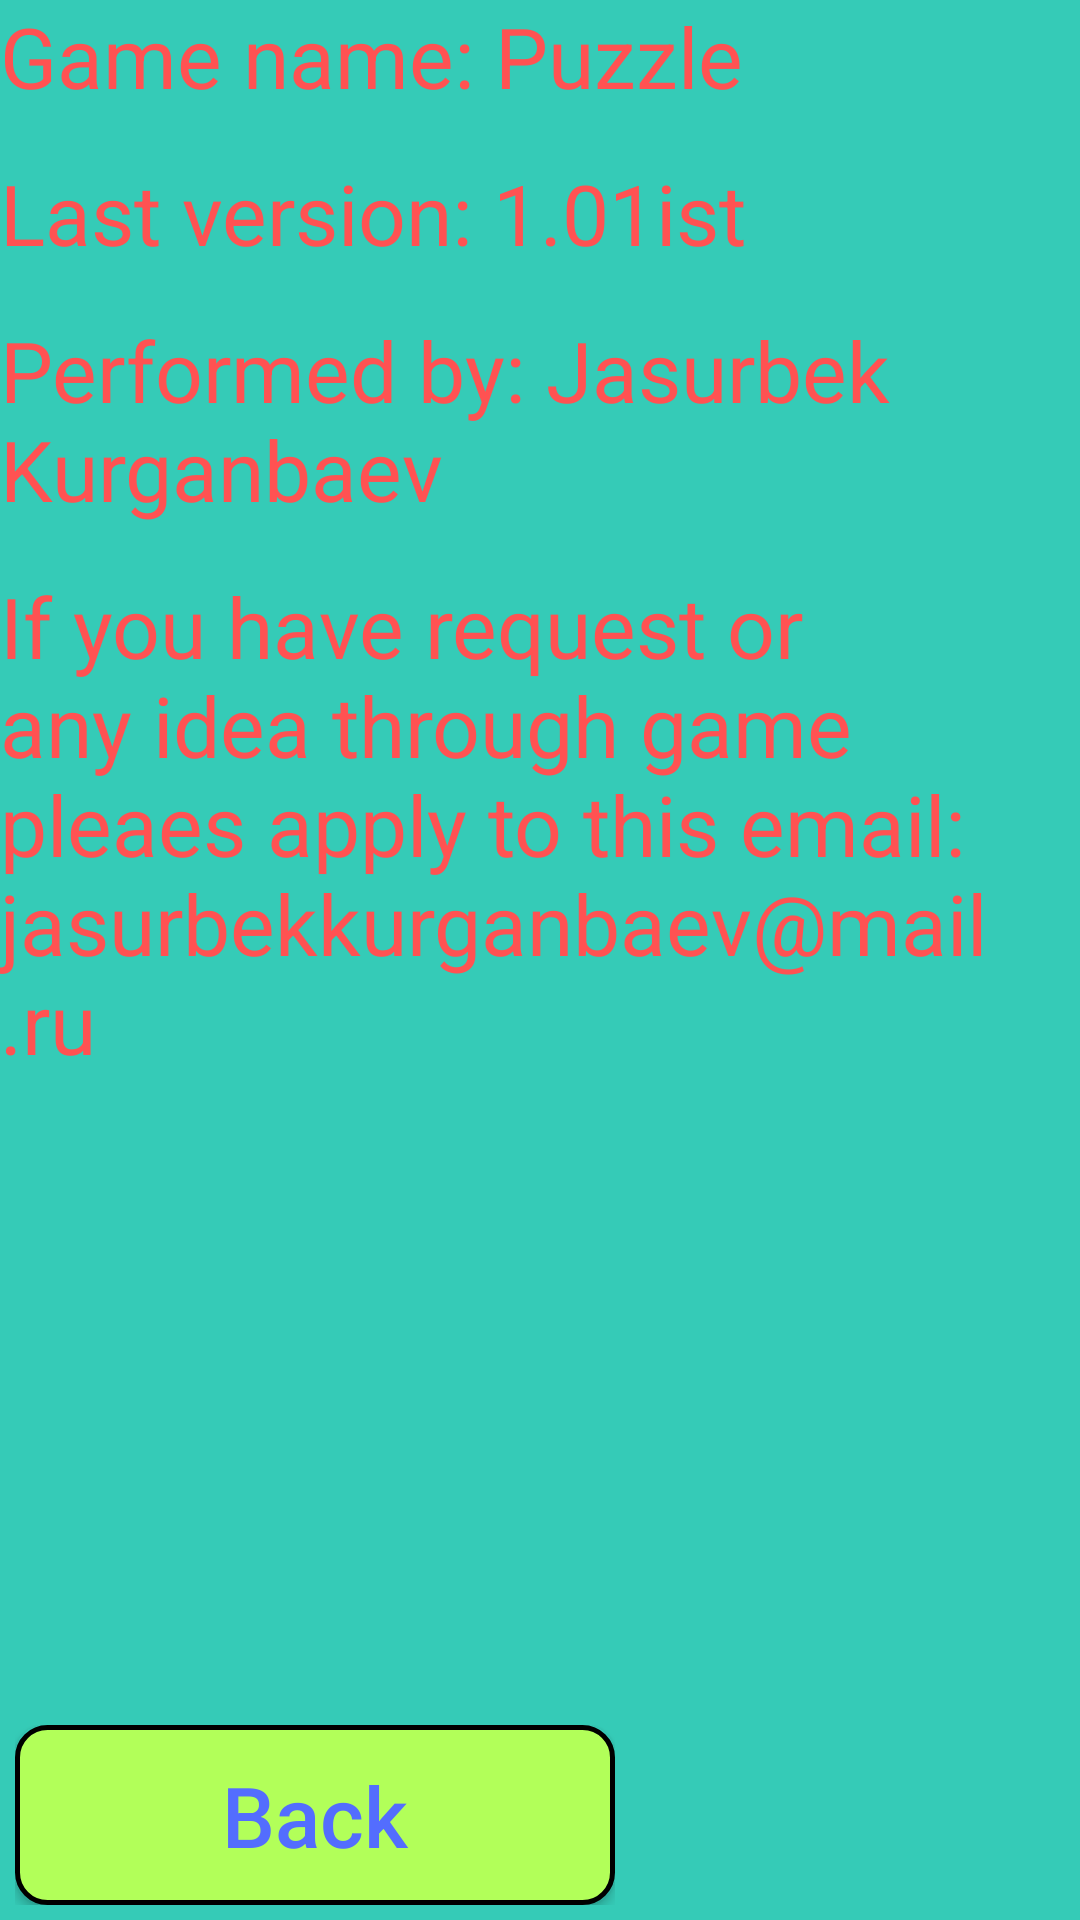

Reconstruct the res/layout file that produces this screen, plus the resources it refers to.
<!-- AndroidManifest.xml: application theme AppTheme -->
<!-- res/layout/activity_about.xml -->
<?xml version="1.0" encoding="utf-8"?>
<FrameLayout
    xmlns:android="http://schemas.android.com/apk/res/android"
    xmlns:app="http://schemas.android.com/apk/res-auto"
    xmlns:tools="http://schemas.android.com/tools"
    android:layout_width="match_parent"
    android:layout_height="match_parent"
    tools:context=".views.AboutActivity"
    android:orientation="vertical"
    android:background="#C900BFA5">

    <LinearLayout
        android:layout_width="match_parent"
        android:layout_height="wrap_content"
        android:orientation="vertical">
        <TextView
            android:layout_width="match_parent"
            android:layout_height="wrap_content"
            android:text="Game name: Puzzle"
            android:textSize="28sp"
            android:textColor="#FF5252"/>
        <Space
            android:layout_width="wrap_content"
            android:layout_height="15dp">

        </Space>
        <TextView
            android:layout_width="match_parent"
            android:layout_height="wrap_content"
            android:text="Last version: 1.01ist"
            android:textSize="28sp"
            android:textColor="#FF5252"/>
        <Space
            android:layout_width="wrap_content"
            android:layout_height="15dp">

        </Space>
        <TextView
            android:layout_width="match_parent"
            android:layout_height="wrap_content"
            android:text="Performed by: Jasurbek Kurganbaev"
            android:textSize="28sp"
            android:textColor="#FF5252"></TextView>
        <Space
            android:layout_width="wrap_content"
            android:layout_height="15dp">

        </Space>
        <TextView
            android:layout_width="match_parent"
            android:layout_height="wrap_content"
            android:text="If you have request or any idea through game pleaes apply to this email: jasurbekkurganbaev@mail.ru"
            android:textSize="28sp"
            android:textColor="#FF5252"></TextView>
    </LinearLayout>

    <FrameLayout

        android:layout_width="wrap_content"
        android:layout_height="wrap_content"
        android:padding="5dp"
        android:layout_gravity="bottom">
        <Button
            android:layout_gravity="center"
            android:id="@+id/back_button"
            android:layout_width="200dp"
            android:layout_height="60dp"
            android:text="Back"
            android:textAllCaps="false"
            android:textSize="28sp"
            android:background="@drawable/menu_bt"
            android:textColor="#536DFE"></Button>
    </FrameLayout>

</FrameLayout>
<!-- resources referenced by this layout -->
<resources>
  <!-- drawable menu_bt (drawable) -->
  <?xml version="1.0" encoding="utf-8"?>
  <selector xmlns:android="http://schemas.android.com/apk/res/android">
      <item >
          <shape android:shape="rectangle">
              <corners android:radius="10dp"></corners>
              <solid android:color="#B2FF59"></solid>
              <stroke android:width="1.5dp"></stroke>
          </shape>
      </item>
      <item android:state_pressed="true">
          <color android:color="#B5CF95"></color>
      </item>
  </selector>
  <style name="AppTheme" parent="Theme.AppCompat.Light.NoActionBar">
          
          <item name="colorPrimary">@color/colorPrimary</item>
          <item name="colorPrimaryDark">@color/colorPrimaryDark</item>
          <item name="colorAccent">@color/colorAccent</item>
      </style>
  <color name="colorPrimary">#64DD17</color>
  <color name="colorPrimaryDark">#5FAA20</color>
  <color name="colorAccent">#D81B60</color>
</resources>
